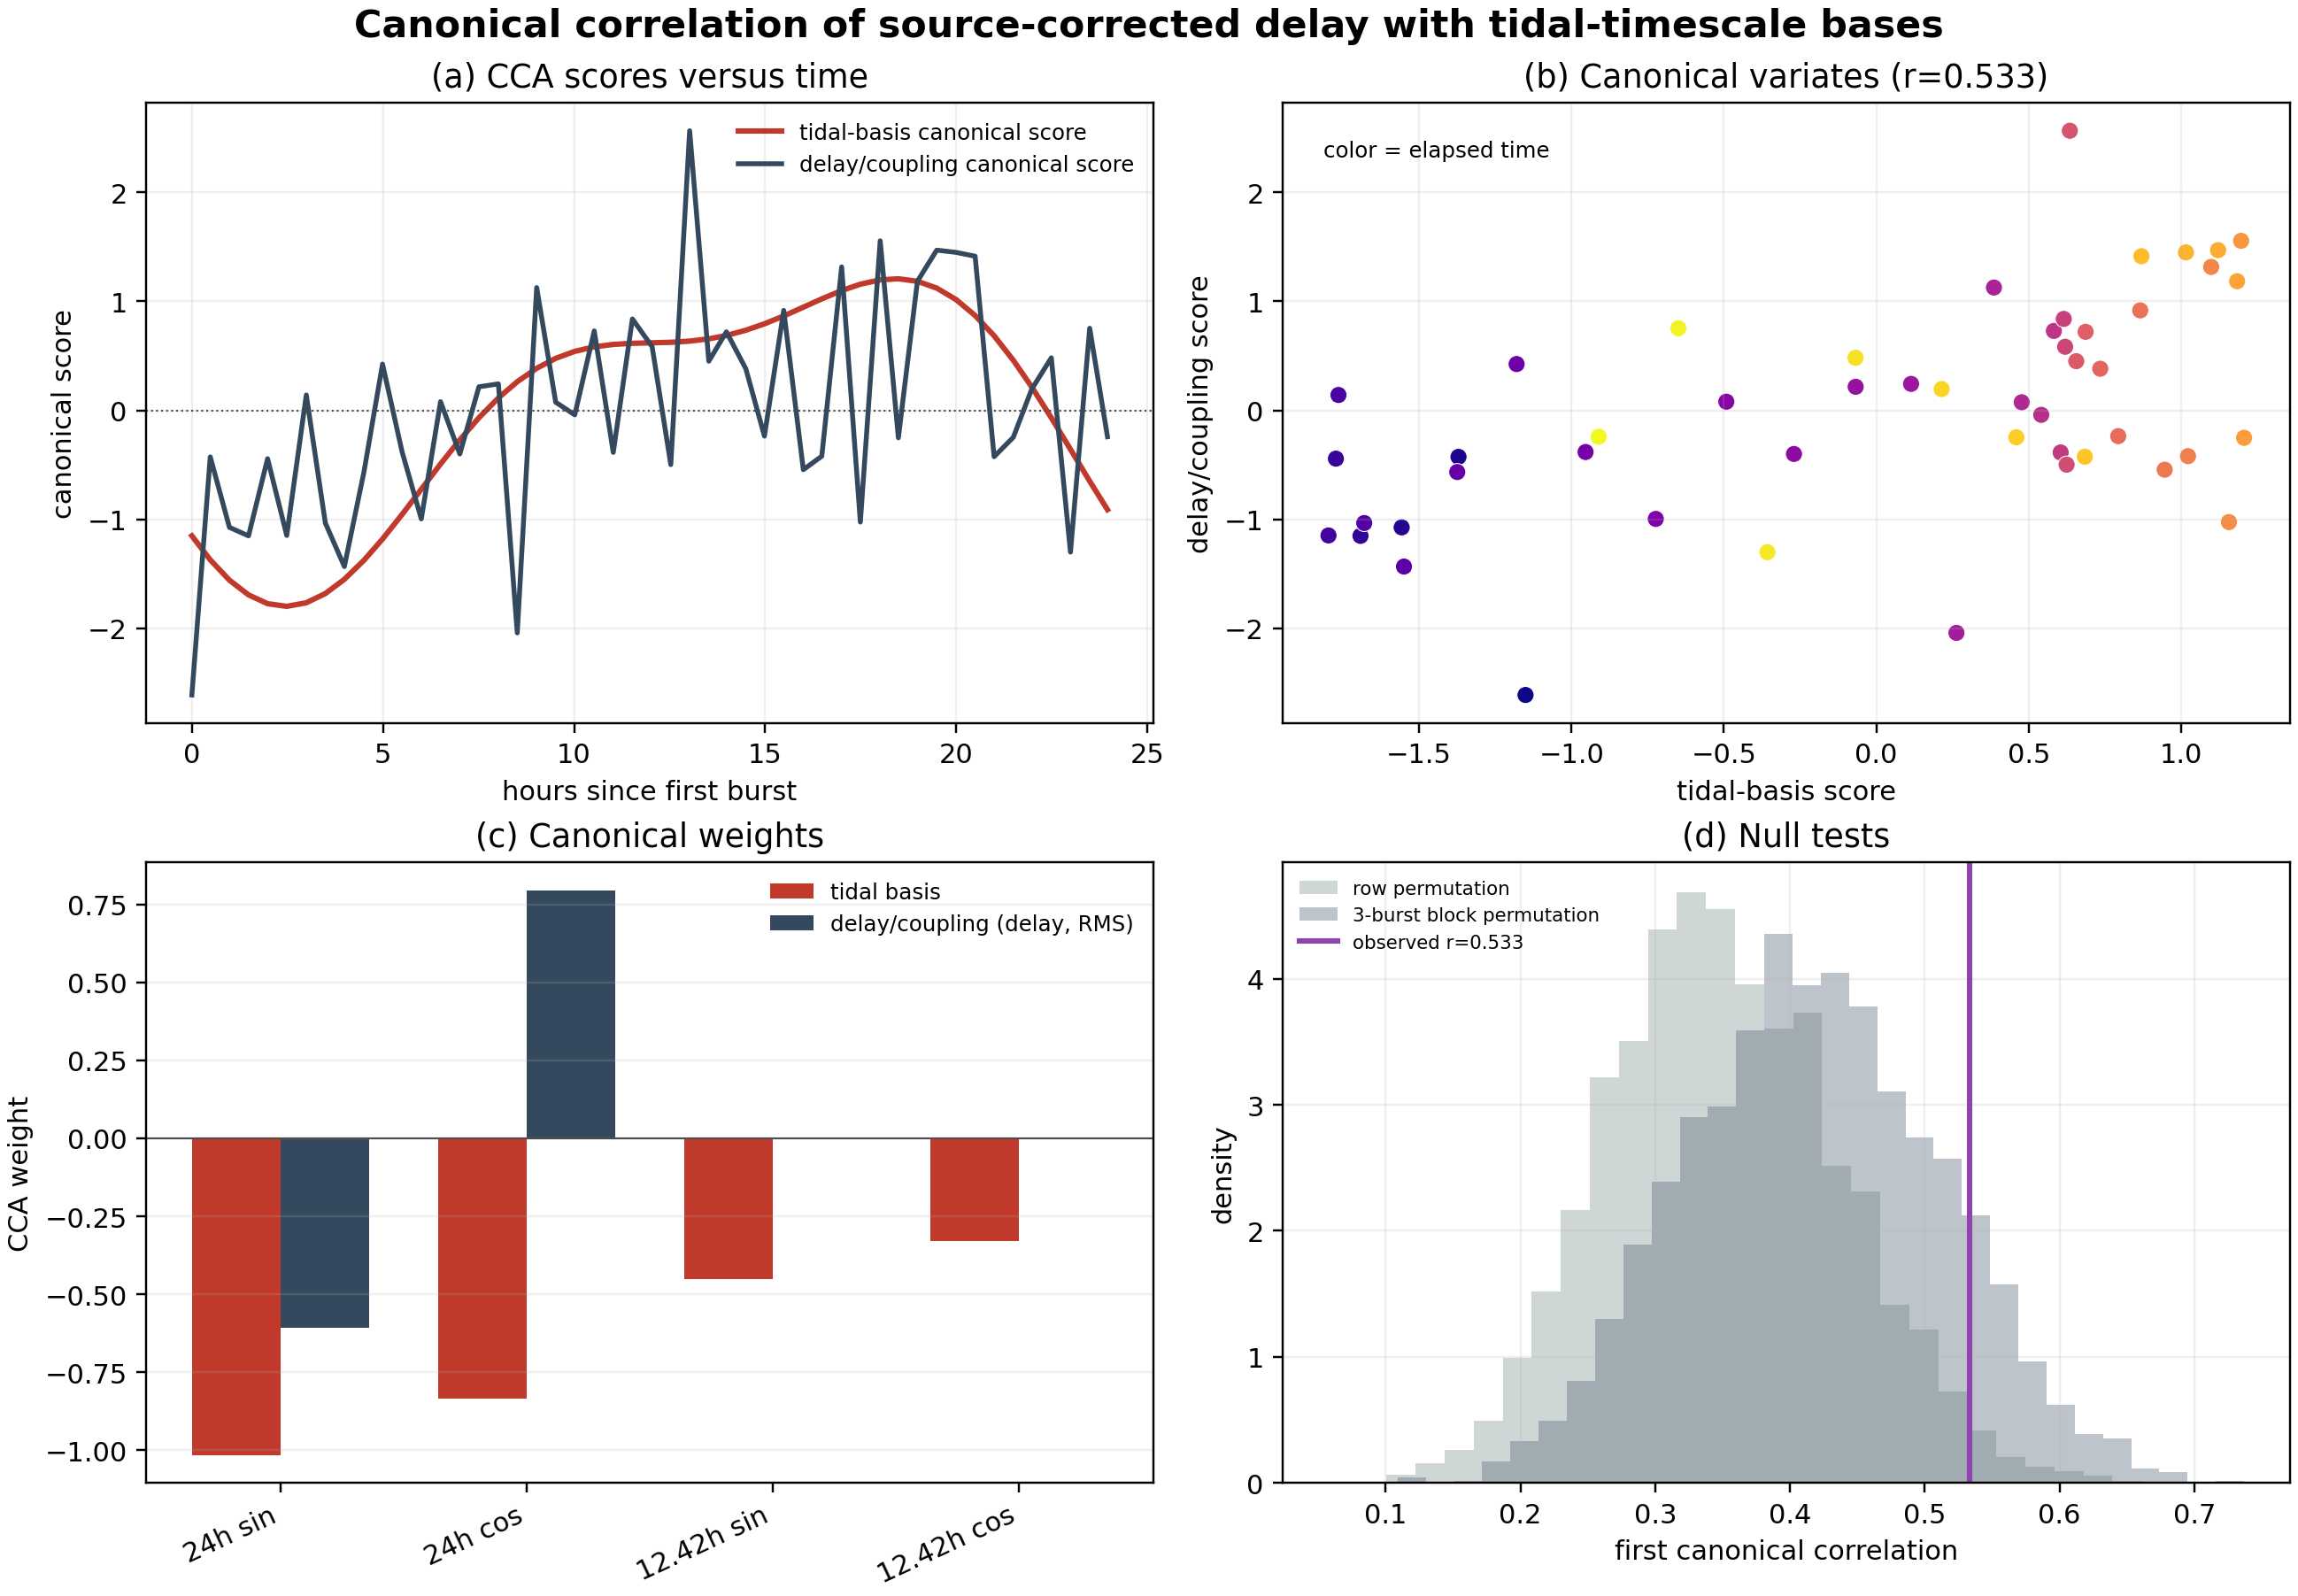

The data file committed next to this chart (first rows):
quantity, value, units, interpretation
n_bursts, 49, bursts, burst-level observations
canonical_correlation_1, 0.5334, r, full-sample CCA
row_permutation_p, 0.0194, probability, rows independently permuted
block_permutation_p, 0.1176, probability, 3-burst blocks permuted
blocked_cv_corr_mean, 0.2448, r, five contiguous test folds
blocked_cv_corr_median, 0.07545, r, five contiguous test folds
blocked_cv_corr_values, 0.697;0.016;0.378;0.057;0.075, r, fold-by-fold values
x_set, 24 h and 12.4206 h sine/cosine bases, predictor, phase-free tidal-timescale basis
y_set, source-corrected delay and burst signal …, response, delay corrected using history/coupling b…
status, exploratory CCA; not tidal detection, status, block null and CV are controlling checks
